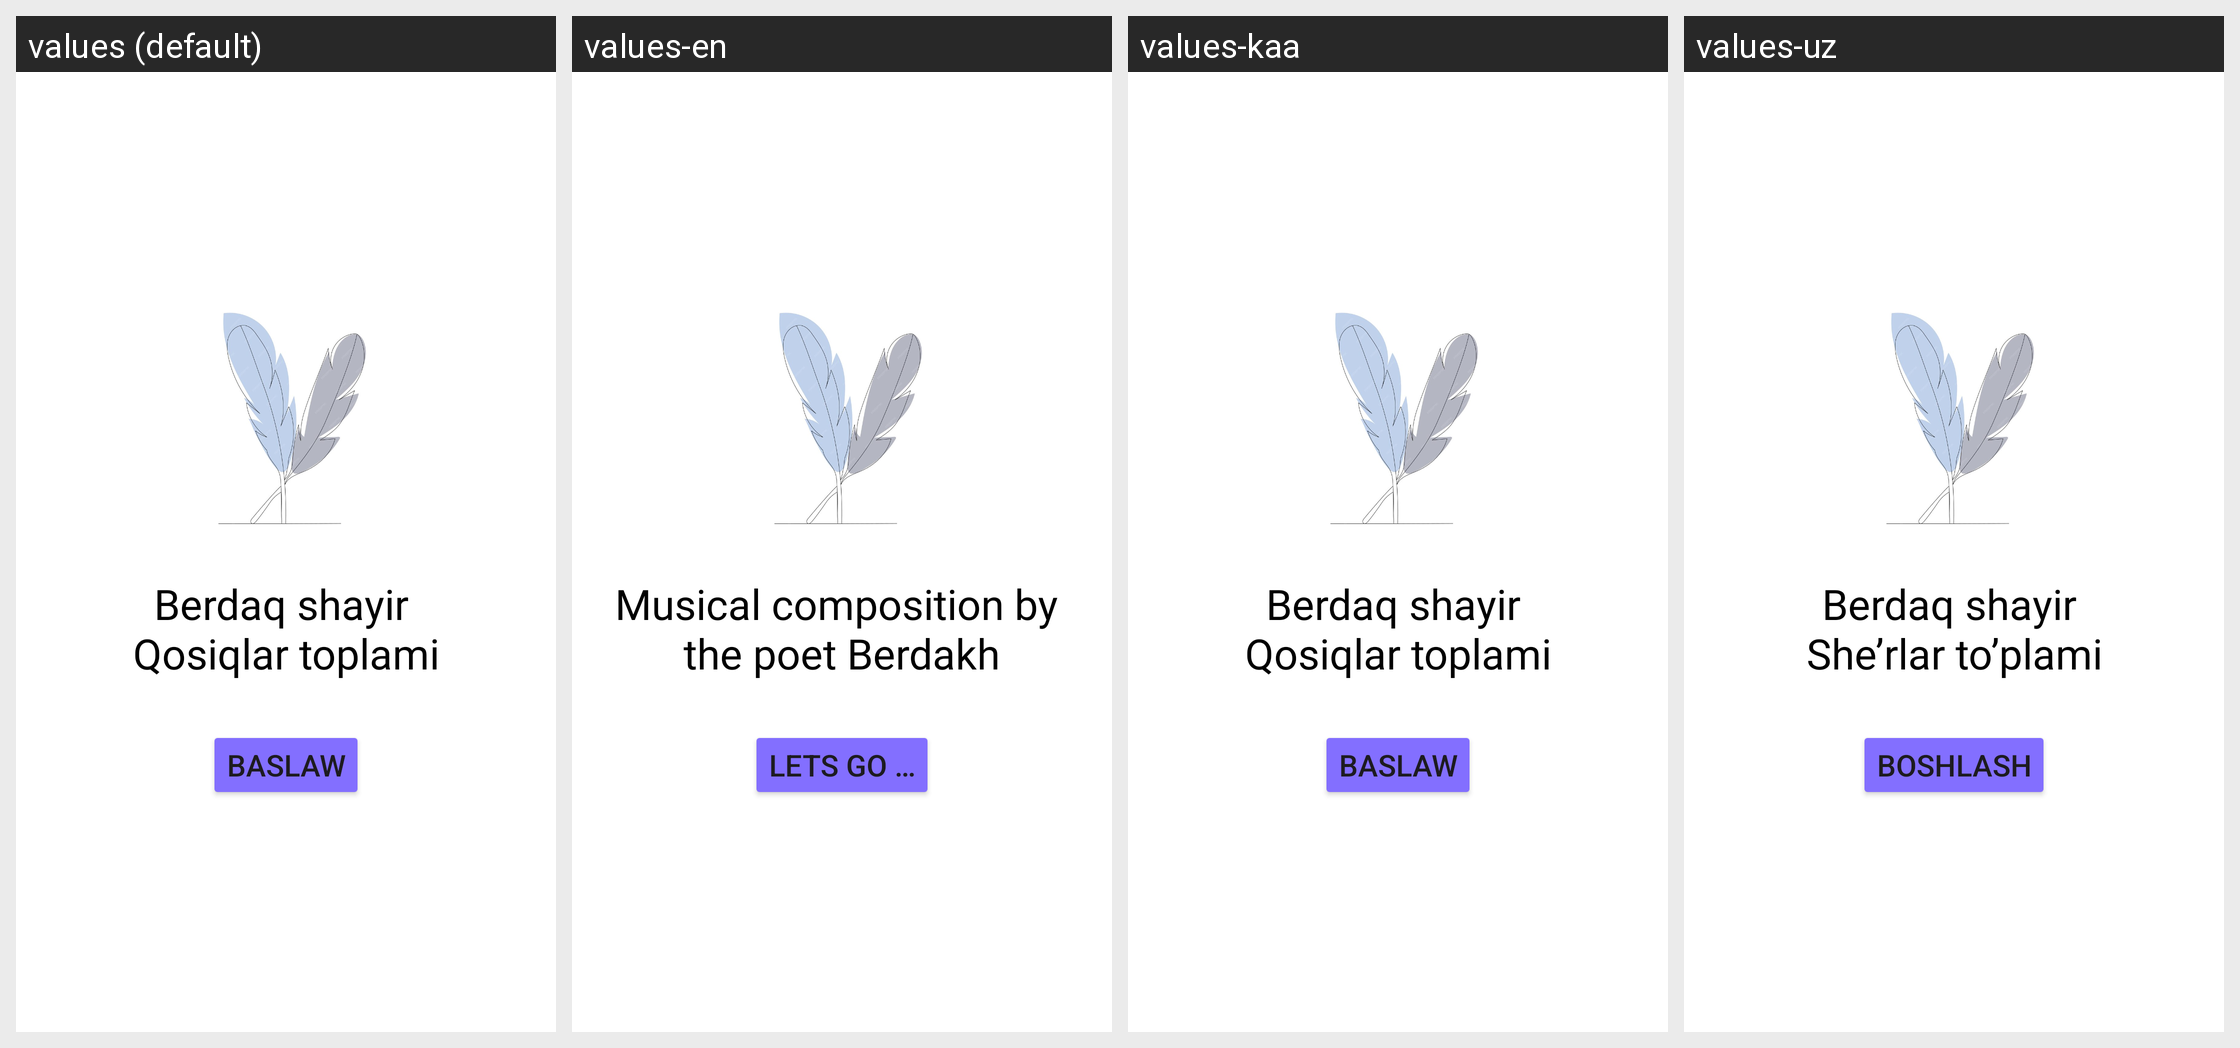

Here is an Android app screen in its default locale and in the app's own translations. Write out the translated-string differences for the strings that appear on this screen.
Android screen res/layout/fragment_start_screen.xml rendered under 4 locales, left to right: values (default), values-en, values-kaa, values-uz. Device: Nexus 5 (rendered at 1080×1920; each locale shown at half size, 540×960, under a caption strip naming it); theme Theme.BerdaqShayir.
Strings drawn on this screen, with the default value and each locale's value (text and hints the layout hard-codes, and strings that could not be matched under every locale, appear in the picture but are not listed):

berdaq_shayir_qosiqlar_toplami
  values: Berdaq shayir 
      Qosiqlar toplami
  values-en: Musical composition by 
      the poet Berdakh
  values-kaa: Berdaq shayir 
      Qosiqlar toplami
  values-uz: Berdaq shayir 
      She’rlar to’plami

text_baslaw
  values: Baslaw
  values-en: Lets go …
  values-kaa: Baslaw
  values-uz: Boshlash
